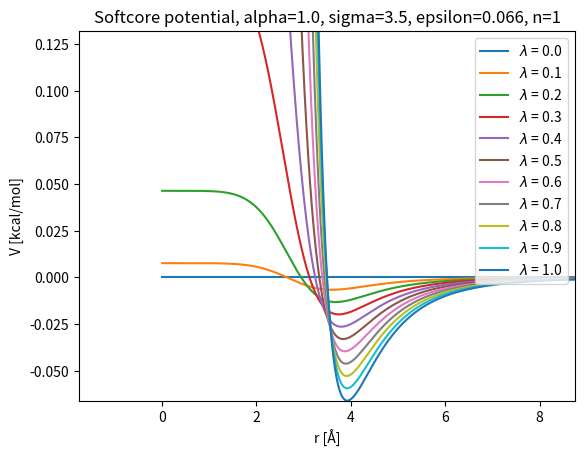
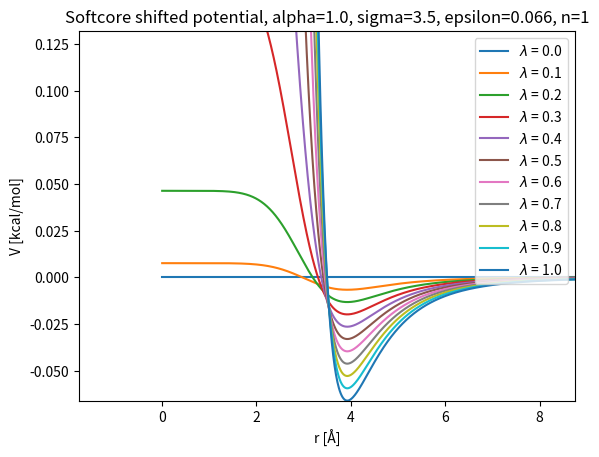

These charts were generated, in order, by the following Python code:
import numpy as np
import matplotlib.pyplot as plt


def softcore_potential(r, lamb, epsilon, sigma, alpha, n=1):
    """
    Parameters
    ----------
    r : np.array
        distance between the particles
    epsilon : float
        depth of the potential well
    sigma : float
        distance at which the potential is zero
    n : float
        exponent of the potential

    Returns
    -------
    V_softcore : float
        softcore potential
    """
    prefactor = 4*epsilon*lamb**n
    denom = alpha*(1-lamb)**2 + (r/sigma)**6 

    V_softcore = prefactor * (1/denom**2 - 1/denom)
    return V_softcore

def softcore_shift_potential(r, lamb, epsilon, sigma, alpha, n=1):
    r_shift = r - sigma*(2**(1/6) - (-lamb**2 + 2*lamb +1)**(1/6))
    V_softcore = softcore_potential(r_shift, lamb, epsilon, sigma, alpha, n)

    # reinforce the boundary conditions
    very_small = 1e-10
    boundary_value = softcore_potential(very_small, lamb, epsilon, sigma, alpha, n)
    V_softcore[r_shift < 0] = boundary_value

    return V_softcore

# Parameters
lambs = np.linspace(0, 1, 11)
epsilon = 1
alpha = 1.0
sigma = 3.5 # angstrom
epsilon = 0.066 # kcal/mol
exp_n = 1

r = np.linspace(0.01, 10, 1000)
V = np.zeros((len(lambs), len(r)))
V_shifted = np.zeros((len(lambs), len(r)))

for i, lamb in enumerate(lambs):
    V[i] = softcore_potential(r, lamb, epsilon, sigma, alpha, n=exp_n)
    V_shifted[i] = softcore_shift_potential(r, lamb, epsilon, sigma, alpha, n=exp_n)

# Plot:
fig, ax = plt.subplots()
for i, lamb in enumerate(lambs):
    ax.plot(r, V[i], label=f'$\lambda$ = {lamb:.1f}')
ax.set_xlabel('r [Å]')
ax.set_ylabel('V [kcal/mol]')
ax.set_ylim(-epsilon, 2*epsilon)
ax.set_xlim(-sigma*0.5, sigma*2.5)
ax.legend(loc = 'upper right')
ax.set_title(f'Softcore potential, alpha={alpha}, sigma={sigma}, epsilon={epsilon}, n={exp_n}')
plt.show()

# Plot:
fig, ax = plt.subplots()
for i, lamb in enumerate(lambs):
    ax.plot(r, V_shifted[i], label=f'$\lambda$ = {lamb:.1f}')
ax.set_xlabel('r [Å]')
ax.set_ylabel('V [kcal/mol]')
ax.set_ylim(-epsilon, 2*epsilon)
ax.set_xlim(-sigma*0.5, sigma*2.5)
ax.legend(loc = 'upper right')
ax.set_title(f'Softcore shifted potential, alpha={alpha}, sigma={sigma}, epsilon={epsilon}, n={exp_n}')
plt.show()
